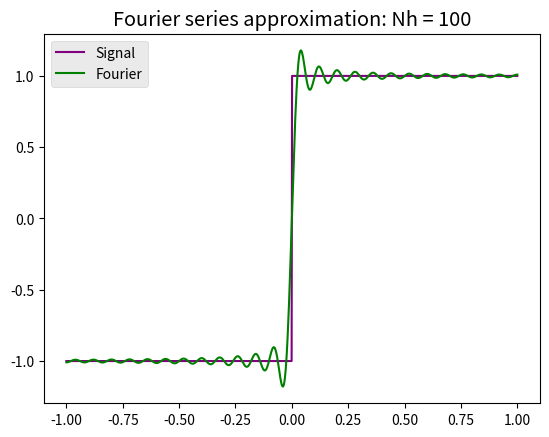

The matplotlib source for this figure:
# gibbs.py

# demonstrates the Gibbs phenomenen, that the oscillations of the partial sums of Fourier series
# do not (necessarily?) decrease as they approach a jump discontinuity

import numpy as np
import matplotlib.pyplot as plt

x_ = np.linspace(-1, 1, num=1000)
Nx = 10  # number of points to consider
Nh = 100  # number of harmonics
T = 8

def testfunction(x):
	result = None
	if x >= -1 and x <= 0:
		print(x)
		result = -1.
	elif x > 0 and x <= 1:
		result = 1.
	return result

def wn(n):
	global T
	wn = (2*np.pi*n)/T
	return wn

def bn(n):
	n = int(n)
	if (n%2 != 0):
		return 4/(np.pi*n)
	else:
		return 0


def fourierSeries(x, n_max=None):
	a0 = 0.
	partialSums = 0.
	for n in range(1,n_max):
		try:
			partialSums = partialSums + bn(n)*np.sin(wn(n)*x)
		except:
			print("nahh")
			pass
	return partialSums




x = []
y = []
f = []

for i in x_:
	#print(testfunction(i))
	x.append(i)
	y.append(testfunction(i))

	f.append(fourierSeries( i, n_max=Nh))

for i in range(0, len(y)):
	print(x[i], y[i])

fig, ax = plt.subplots()
plt.style.use("ggplot")
ax.plot(x_,y, color="purple", label="Signal")
ax.plot(x_,f, color="green", label="Fourier")
plt.legend()
ax.set_title("Fourier series approximation: Nh = {}".format(Nh))
plt.show()


